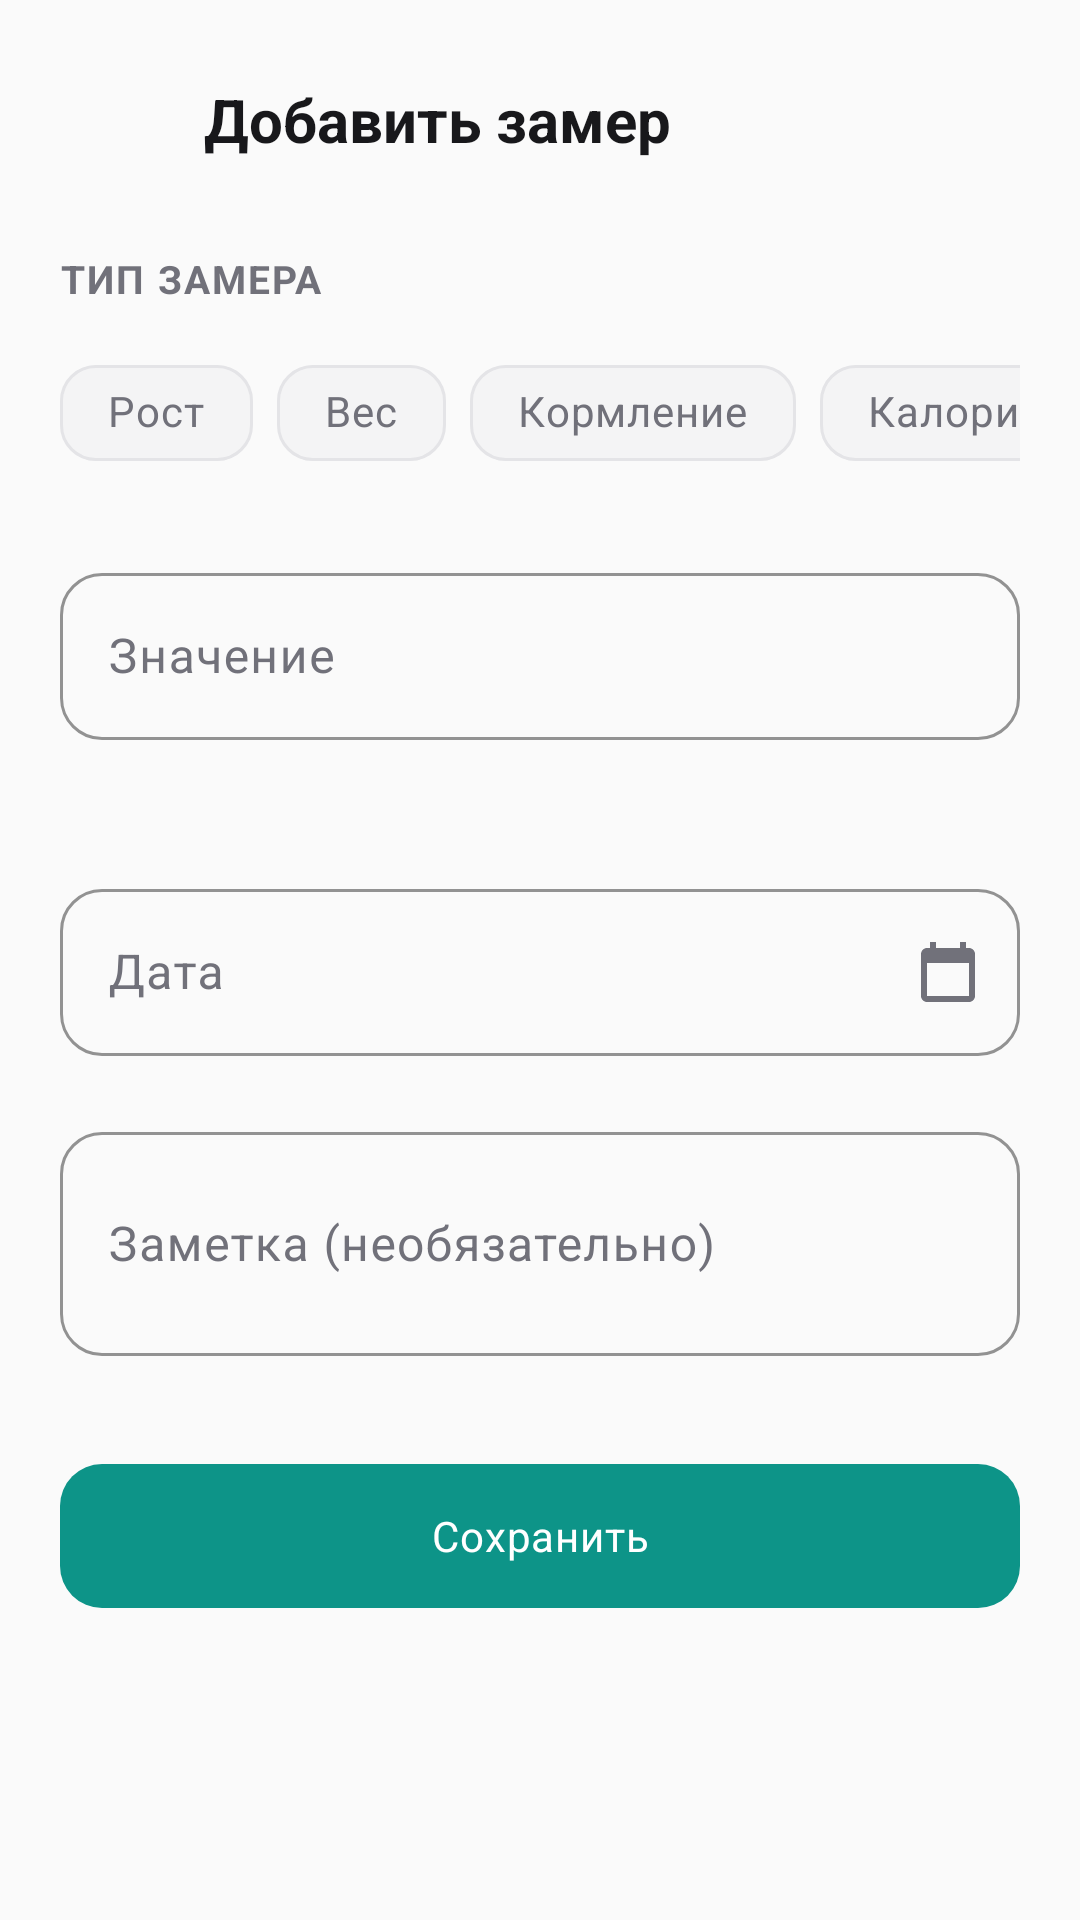

Produce the Android XML layout that renders to this screen, including the resource entries it uses.
<!-- AndroidManifest.xml: application theme Theme.SabiCare -->
<!-- res/layout/fragment_add_entry.xml -->
<?xml version="1.0" encoding="utf-8"?>
<androidx.core.widget.NestedScrollView
    xmlns:android="http://schemas.android.com/apk/res/android"
    xmlns:app="http://schemas.android.com/apk/res-auto"
    android:layout_width="match_parent"
    android:layout_height="match_parent"
    android:background="@color/background"
    android:fitsSystemWindows="true">

    <LinearLayout
        android:layout_width="match_parent"
        android:layout_height="wrap_content"
        android:orientation="vertical"
        android:padding="20dp">

        
        <LinearLayout
            android:layout_width="match_parent"
            android:layout_height="wrap_content"
            android:orientation="horizontal"
            android:gravity="center_vertical"
            android:layout_marginBottom="24dp">

            <com.google.android.material.button.MaterialButton
                android:id="@+id/btn_back"
                style="@style/Widget.Material3.Button.IconButton"
                android:layout_width="40dp"
                android:layout_height="40dp"
                app:icon="@drawable/ic_arrow_back"
                app:iconSize="20dp"
                app:iconTint="@color/on_surface"
                android:contentDescription="@string/back" />

            <TextView
                android:layout_width="wrap_content"
                android:layout_height="wrap_content"
                android:text="@string/add_measurement"
                android:textSize="20sp"
                android:textStyle="bold"
                android:textColor="@color/on_background"
                android:layout_marginStart="8dp" />

        </LinearLayout>

        
        <TextView
            android:layout_width="wrap_content"
            android:layout_height="wrap_content"
            android:text="@string/measurement_type"
            android:textSize="13sp"
            android:textStyle="bold"
            android:textColor="@color/on_surface_variant"
            android:textAllCaps="true"
            android:letterSpacing="0.05"
            android:layout_marginBottom="12dp" />

        
        <HorizontalScrollView
            android:layout_width="match_parent"
            android:layout_height="wrap_content"
            android:scrollbars="none"
            android:layout_marginBottom="24dp">

            <com.google.android.material.chip.ChipGroup
                android:id="@+id/chip_group_type"
                android:layout_width="wrap_content"
                android:layout_height="wrap_content"
                app:singleSelection="true"
                app:selectionRequired="true">

                <com.google.android.material.chip.Chip
                    android:id="@+id/chip_height"
                    style="@style/Widget.SabiCare.Chip"
                    android:layout_width="wrap_content"
                    android:layout_height="wrap_content"
                    android:text="@string/height"
                    app:chipIcon="@drawable/ic_ruler"
                    app:chipIconTint="@color/icon_primary" />

                <com.google.android.material.chip.Chip
                    android:id="@+id/chip_weight"
                    style="@style/Widget.SabiCare.Chip"
                    android:layout_width="wrap_content"
                    android:layout_height="wrap_content"
                    android:text="@string/weight"
                    app:chipIcon="@drawable/ic_weight"
                    app:chipIconTint="@color/secondary" />

                <com.google.android.material.chip.Chip
                    android:id="@+id/chip_feedings"
                    style="@style/Widget.SabiCare.Chip"
                    android:layout_width="wrap_content"
                    android:layout_height="wrap_content"
                    android:text="@string/feeding"
                    app:chipIcon="@drawable/ic_feeding"
                    app:chipIconTint="@color/tertiary" />

                <com.google.android.material.chip.Chip
                    android:id="@+id/chip_calories"
                    style="@style/Widget.SabiCare.Chip"
                    android:layout_width="wrap_content"
                    android:layout_height="wrap_content"
                    android:text="@string/calories"
                    app:chipIcon="@drawable/ic_calories"
                    app:chipIconTint="@color/secondary" />

                <com.google.android.material.chip.Chip
                    android:id="@+id/chip_sleep"
                    style="@style/Widget.SabiCare.Chip"
                    android:layout_width="wrap_content"
                    android:layout_height="wrap_content"
                    android:text="@string/sleep"
                    app:chipIcon="@drawable/ic_sleep"
                    app:chipIconTint="@color/tertiary" />

            </com.google.android.material.chip.ChipGroup>

        </HorizontalScrollView>

        
        <com.google.android.material.textfield.TextInputLayout
            android:id="@+id/til_value"
            style="@style/Widget.SabiCare.TextInputLayout"
            android:layout_width="match_parent"
            android:layout_height="wrap_content"
            android:layout_marginBottom="8dp"
            android:hint="@string/value">

            <com.google.android.material.textfield.TextInputEditText
                android:id="@+id/et_value"
                android:layout_width="match_parent"
                android:layout_height="wrap_content"
                android:inputType="numberDecimal" />

        </com.google.android.material.textfield.TextInputLayout>

        
        <TextView
            android:id="@+id/tv_hint"
            android:layout_width="wrap_content"
            android:layout_height="wrap_content"
            android:textSize="12sp"
            android:textColor="@color/on_surface_variant"
            android:layout_marginBottom="20dp"
            android:layout_marginStart="4dp" />

        
        <com.google.android.material.textfield.TextInputLayout
            android:id="@+id/til_date"
            style="@style/Widget.SabiCare.TextInputLayout"
            android:layout_width="match_parent"
            android:layout_height="wrap_content"
            android:layout_marginBottom="20dp"
            android:hint="@string/date"
            app:endIconMode="custom"
            app:endIconDrawable="@drawable/ic_calendar"
            app:endIconTint="@color/on_surface_variant">

            <com.google.android.material.textfield.TextInputEditText
                android:id="@+id/et_date"
                android:layout_width="match_parent"
                android:layout_height="wrap_content"
                android:focusable="false"
                android:inputType="none"
                android:cursorVisible="false" />

        </com.google.android.material.textfield.TextInputLayout>

        
        <com.google.android.material.textfield.TextInputLayout
            android:id="@+id/til_note"
            style="@style/Widget.SabiCare.TextInputLayout"
            android:layout_width="match_parent"
            android:layout_height="wrap_content"
            android:layout_marginBottom="32dp"
            android:hint="@string/note_optional">

            <com.google.android.material.textfield.TextInputEditText
                android:id="@+id/et_note"
                android:layout_width="match_parent"
                android:layout_height="wrap_content"
                android:inputType="textMultiLine"
                android:minLines="2" />

        </com.google.android.material.textfield.TextInputLayout>

        
        <com.google.android.material.button.MaterialButton
            android:id="@+id/btn_save"
            style="@style/Widget.SabiCare.Button.Primary"
            android:layout_width="match_parent"
            android:layout_height="56dp"
            android:text="@string/save"
            android:textAllCaps="false" />

    </LinearLayout>

</androidx.core.widget.NestedScrollView>
<!-- resources referenced by this layout -->
<resources>
  <color name="background">#FAFAFA</color>
  <color name="icon_primary">#0D9488</color>
  <color name="on_background">#18181B</color>
  <color name="on_surface">#18181B</color>
  <color name="on_surface_variant">#71717A</color>
  <color name="secondary">#F97316</color>
  <color name="tertiary">#6366F1</color>
  <string name="add_measurement">Добавить замер</string>
  <string name="back">Назад</string>
  <string name="calories">Калории</string>
  <string name="date">Дата</string>
  <string name="feeding">Кормление</string>
  <string name="height">Рост</string>
  <string name="measurement_type">Тип замера</string>
  <string name="note_optional">Заметка (необязательно)</string>
  <string name="save">Сохранить</string>
  <string name="sleep">Сон</string>
  <string name="value">Значение</string>
  <string name="weight">Вес</string>
  <style name="Widget.SabiCare.Chip" parent="Widget.Material3.Chip.Filter">
          <item name="chipCornerRadius">12dp</item>
          <item name="chipBackgroundColor">@color/chip_background</item>
          <item name="checkedIconVisible">false</item>
      </style>
  <style name="TextAppearance.SabiCare.LabelLarge" parent="TextAppearance.Material3.LabelLarge">
          <item name="fontFamily">@font/rubik_medium</item>
          <item name="android:textSize">14sp</item>
          <item name="android:letterSpacing">0.02</item>
      </style>
  <color name="chip_background">#F4F4F5</color>
  <color name="outline">#E4E4E7</color>
  <color name="primary">#0D9488</color>
  <color name="on_primary">#FFFFFF</color>
  <color name="primary_container">#CCFBF1</color>
  <color name="on_primary_container">#134E4A</color>
  <color name="on_secondary">#FFFFFF</color>
  <color name="secondary_container">#FED7AA</color>
  <color name="on_secondary_container">#7C2D12</color>
  <color name="tertiary_container">#E0E7FF</color>
  <color name="surface">#FFFFFF</color>
  <color name="surface_variant">#F4F4F5</color>
  <color name="error">#EF4444</color>
  <style name="TextAppearance.SabiCare.DisplayLarge" parent="TextAppearance.Material3.DisplayLarge">
          <item name="fontFamily">@font/rubik_bold</item>
          <item name="android:textSize">32sp</item>
          <item name="android:letterSpacing">-0.02</item>
      </style>
  <style name="TextAppearance.SabiCare.TitleLarge" parent="TextAppearance.Material3.TitleLarge">
          <item name="fontFamily">@font/rubik_semibold</item>
          <item name="android:textSize">20sp</item>
          <item name="android:letterSpacing">0</item>
      </style>
  <style name="TextAppearance.SabiCare.TitleMedium" parent="TextAppearance.Material3.TitleMedium">
          <item name="fontFamily">@font/rubik_medium</item>
          <item name="android:textSize">16sp</item>
      </style>
  <style name="TextAppearance.SabiCare.BodyLarge" parent="TextAppearance.Material3.BodyLarge">
          <item name="fontFamily">@font/rubik_regular</item>
          <item name="android:textSize">16sp</item>
          <item name="android:lineHeight">24sp</item>
      </style>
  <style name="TextAppearance.SabiCare.BodyMedium" parent="TextAppearance.Material3.BodyMedium">
          <item name="fontFamily">@font/rubik_regular</item>
          <item name="android:textSize">14sp</item>
          <item name="android:lineHeight">20sp</item>
      </style>
  <style name="ShapeAppearance.SabiCare.Small" parent="ShapeAppearance.Material3.SmallComponent">
          <item name="cornerFamily">rounded</item>
          <item name="cornerSize">12dp</item>
      </style>
  <style name="ShapeAppearance.SabiCare.Medium" parent="ShapeAppearance.Material3.MediumComponent">
          <item name="cornerFamily">rounded</item>
          <item name="cornerSize">16dp</item>
      </style>
  <style name="ShapeAppearance.SabiCare.Large" parent="ShapeAppearance.Material3.LargeComponent">
          <item name="cornerFamily">rounded</item>
          <item name="cornerSize">20dp</item>
      </style>
</resources>
